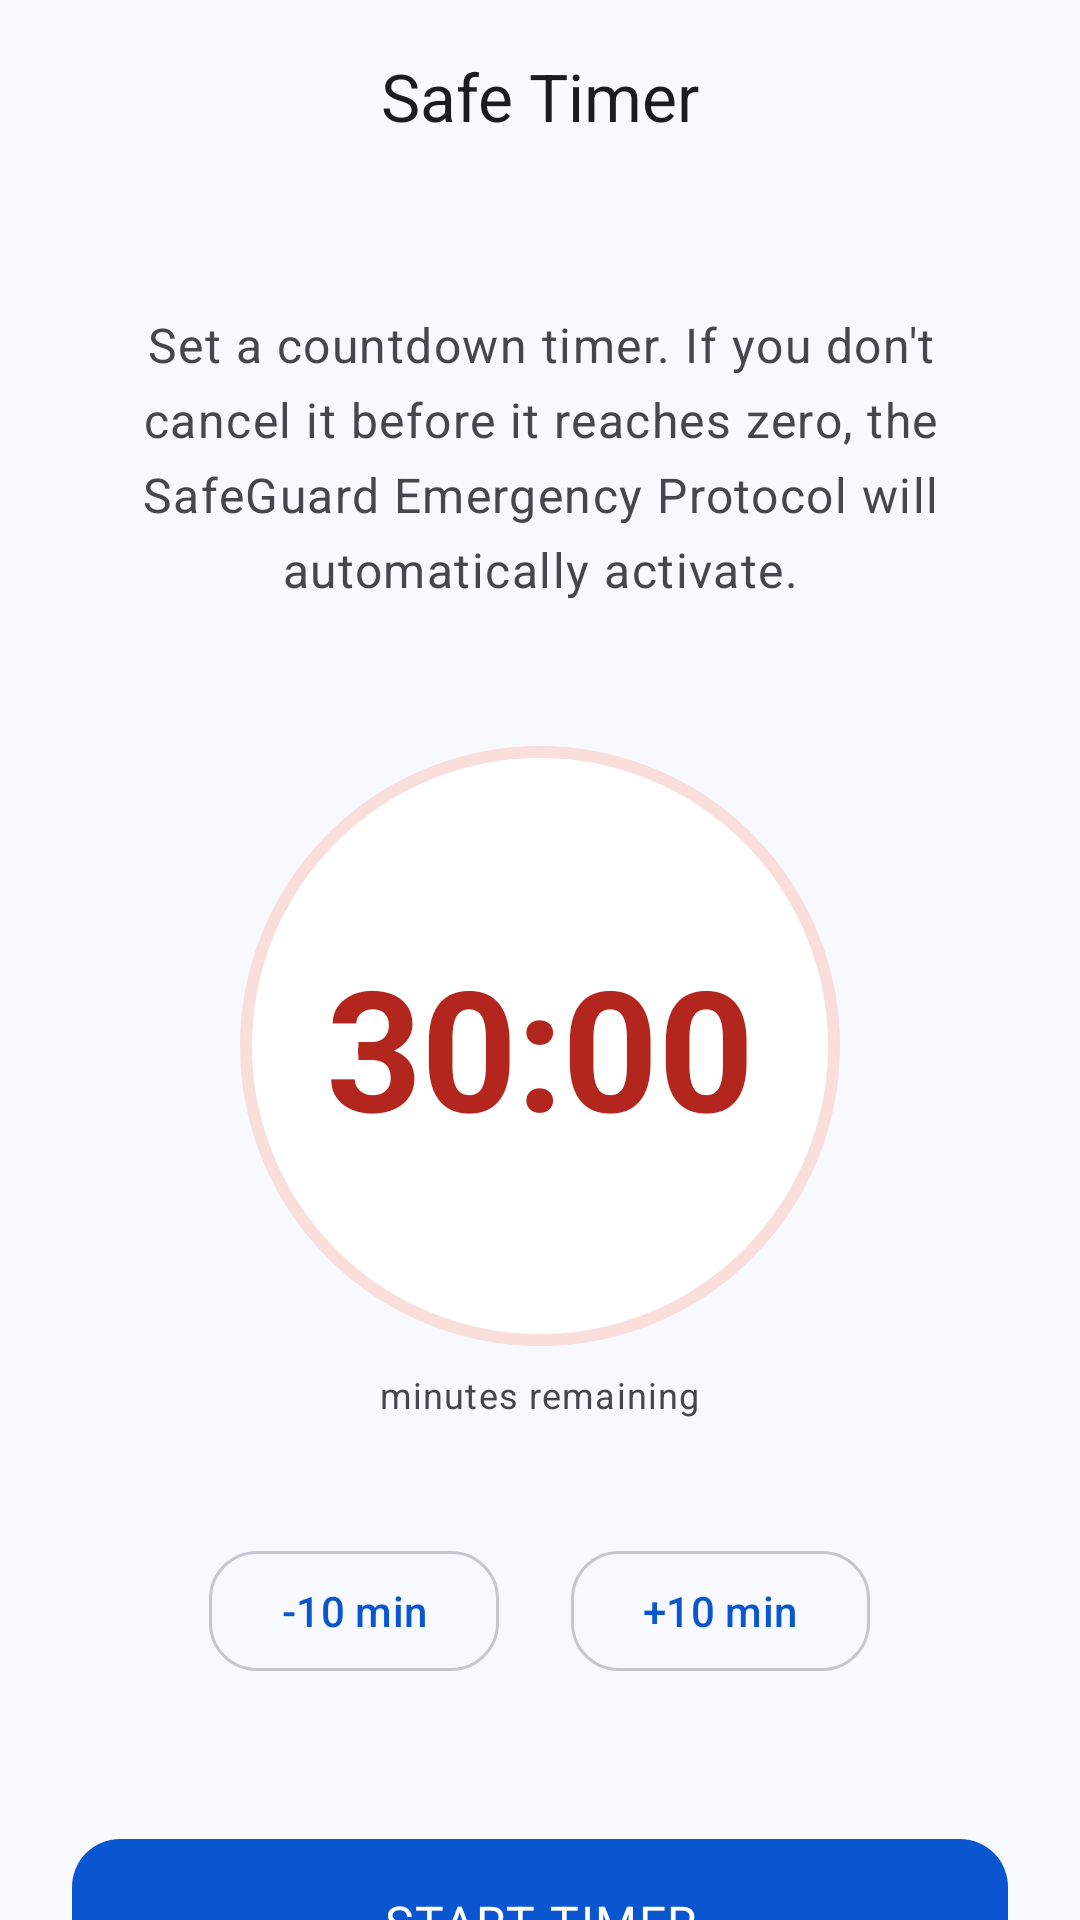

Produce the Android XML layout that renders to this screen, including the resource entries it uses.
<!-- AndroidManifest.xml: application theme Theme.SafeGuardAI -->
<!-- res/layout/activity_safe_timer.xml -->
<?xml version="1.0" encoding="utf-8"?>

<androidx.constraintlayout.widget.ConstraintLayout xmlns:android="http://schemas.android.com/apk/res/android"
    xmlns:app="http://schemas.android.com/apk/res-auto"
    android:layout_width="match_parent"
    android:layout_height="match_parent"
    android:background="?android:windowBackground">

    <com.google.android.material.appbar.MaterialToolbar
        android:id="@+id/toolbar"
        android:layout_width="match_parent"
        android:layout_height="?attr/actionBarSize"
        app:layout_constraintTop_toTopOf="parent"
        app:navigationIcon="@drawable/ic_back"
        app:title="Safe Timer"
        app:titleCentered="true" />

    <androidx.core.widget.NestedScrollView
        android:layout_width="match_parent"
        android:layout_height="0dp"
        android:fillViewport="true"
        app:layout_constraintBottom_toBottomOf="parent"
        app:layout_constraintTop_toBottomOf="@id/toolbar">

        <LinearLayout
            android:layout_width="match_parent"
            android:layout_height="wrap_content"
            android:gravity="center_horizontal"
            android:orientation="vertical"
            android:padding="24dp">

            
            <TextView
                android:id="@+id/tv_timer_instructions"
                android:layout_width="match_parent"
                android:layout_height="wrap_content"
                android:layout_marginTop="16dp"
                android:gravity="center"
                android:lineSpacingExtra="6dp"
                android:text="Set a countdown timer. If you don't cancel it before it reaches zero, the SafeGuard Emergency Protocol will automatically activate."
                android:textAppearance="@style/TextAppearance.Material3.BodyLarge"
                android:textColor="?android:textColorSecondary" />

            
            <FrameLayout
                android:id="@+id/fl_timer_circle"
                android:layout_width="200dp"
                android:layout_height="200dp"
                android:layout_marginTop="48dp"
                android:background="@drawable/timer_circle_bg">

                <TextView
                    android:id="@+id/tv_countdown_display"
                    android:layout_width="wrap_content"
                    android:layout_height="wrap_content"
                    android:layout_gravity="center"
                    android:text="30:00"
                    android:textAppearance="@style/TextAppearance.Material3.DisplayLarge"
                    android:textColor="?attr/colorSecondary"
                    android:textSize="56sp"
                    android:textStyle="bold" />
            </FrameLayout>

            <TextView
                android:layout_width="wrap_content"
                android:layout_height="wrap_content"
                android:layout_marginTop="8dp"
                android:text="minutes remaining"
                android:textAppearance="@style/TextAppearance.Material3.BodySmall"
                android:textColor="?android:textColorSecondary" />

            
            <LinearLayout
                android:id="@+id/ll_timer_controls"
                android:layout_width="wrap_content"
                android:layout_height="wrap_content"
                android:layout_marginTop="40dp"
                android:orientation="horizontal">

                <com.google.android.material.button.MaterialButton
                    android:id="@+id/btn_minus_10"
                    style="@style/Widget.Material3.Button.OutlinedButton"
                    android:layout_width="wrap_content"
                    android:layout_height="wrap_content"
                    android:layout_marginEnd="12dp"
                    android:text="-10 min"
                    app:cornerRadius="16dp" />

                <com.google.android.material.button.MaterialButton
                    android:id="@+id/btn_plus_10"
                    style="@style/Widget.Material3.Button.OutlinedButton"
                    android:layout_width="wrap_content"
                    android:layout_height="wrap_content"
                    android:layout_marginStart="12dp"
                    android:text="+10 min"
                    app:cornerRadius="16dp" />
            </LinearLayout>

            <com.google.android.material.button.MaterialButton
                android:id="@+id/btn_start_timer"
                style="@style/Widget.Material3.Button"
                android:layout_width="match_parent"
                android:layout_height="64dp"
                android:layout_marginTop="48dp"
                android:text="START TIMER"
                android:textAppearance="@style/TextAppearance.Material3.BodyLarge"
                app:cornerRadius="16dp" />

            <com.google.android.material.button.MaterialButton
                android:id="@+id/btn_cancel_timer"
                style="@style/Widget.Material3.Button.OutlinedButton"
                android:layout_width="match_parent"
                android:layout_height="64dp"
                android:layout_marginTop="12dp"
                android:text="CANCEL TIMER"
                android:textColor="?attr/colorSecondary"
                android:visibility="gone"
                app:cornerRadius="16dp"
                app:strokeColor="?attr/colorSecondary" />

        </LinearLayout>
    </androidx.core.widget.NestedScrollView>

</androidx.constraintlayout.widget.ConstraintLayout>
<!-- resources referenced by this layout -->
<resources>
  <!-- drawable timer_circle_bg (drawable) -->
  <?xml version="1.0" encoding="utf-8"?>
  <shape xmlns:android="http://schemas.android.com/apk/res/android"
      android:shape="oval">
      <solid android:color="?attr/colorSurface" />
      <stroke
          android:width="4dp"
          android:color="?attr/colorSecondaryContainer" />
  </shape>
  <style name="Theme.SafeGuardAI" parent="Theme.Material3.DayNight.NoActionBar">
          
          <item name="colorPrimary">@color/primary</item>
          <item name="colorOnPrimary">@color/on_primary</item>
          <item name="colorPrimaryContainer">@color/primary_container</item>
          <item name="colorOnPrimaryContainer">@color/on_primary_container</item>
  
          
          <item name="colorSecondary">@color/accent</item>
          <item name="colorOnSecondary">@color/on_accent</item>
          <item name="colorSecondaryContainer">@color/accent_container</item>
          <item name="colorOnSecondaryContainer">@color/on_accent</item>
  
          
          <item name="colorTertiary">@color/status_warning</item>
  
          
          <item name="colorError">@color/status_danger</item>
          <item name="colorOnError">@color/white</item>
          <item name="colorErrorContainer">@color/status_danger_bg</item>
  
          
          <item name="android:windowBackground">@color/background_adaptive</item>
          <item name="colorSurface">@color/surface</item>
          <item name="colorOnSurface">@color/text_primary</item>
          <item name="colorSurfaceVariant">@color/surface_variant</item>
          <item name="colorOnSurfaceVariant">@color/text_secondary</item>
          <item name="colorOutline">@color/outline</item>
          <item name="colorOutlineVariant">@color/outline_variant</item>
  
          
          <item name="android:textColorPrimary">@color/text_primary</item>
          <item name="android:textColorSecondary">@color/text_secondary</item>
          <item name="android:textColorTertiary">@color/text_tertiary</item>
  
          
          <item name="android:statusBarColor">@android:color/transparent</item>
          <item name="android:windowLightStatusBar">true</item>
          <item name="android:navigationBarColor">@color/background_adaptive</item>
          <item name="android:windowLightNavigationBar">true</item>
  
          
          <item name="shapeAppearanceSmallComponent">@style/ShapeAppearance.Material3.Corner.ExtraSmall</item>
          <item name="shapeAppearanceMediumComponent">@style/ShapeAppearance.Material3.Corner.Medium</item>
          <item name="shapeAppearanceLargeComponent">@style/ShapeAppearance.Material3.Corner.Large</item>
  
      </style>
  <color name="primary">#0A56D0</color>
  <color name="on_primary">#FFFFFF</color>
  <color name="primary_container">#D6E4FF</color>
  <color name="on_primary_container">#001B3D</color>
  <color name="accent">#B3261E</color>
  <color name="on_accent">#FFFFFF</color>
  <color name="accent_container">#F9DEDC</color>
  <color name="status_warning">#B8860B</color>
  <color name="status_danger">#B3261E</color>
  <color name="white">#FFFFFF</color>
  <color name="status_danger_bg">#FCE4EC</color>
  <color name="background_adaptive">#F8F9FE</color>
  <color name="surface">#FFFFFF</color>
  <color name="text_primary">#1A1C1E</color>
  <color name="surface_variant">#F0F1F6</color>
  <color name="text_secondary">#44474E</color>
  <color name="outline">#C4C6D0</color>
  <color name="outline_variant">#E0E2EC</color>
  <color name="text_tertiary">#8C8F98</color>
</resources>
